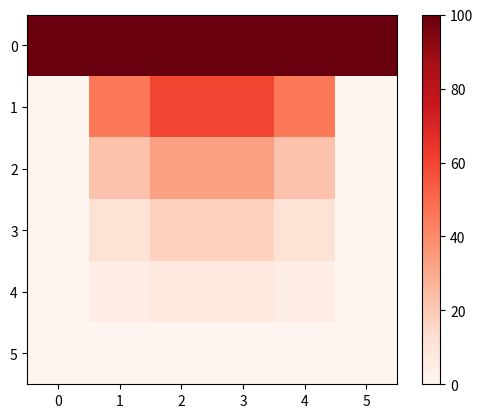

This figure's Python source:
# -*- Coding: UTF-8 -*-
#coding: utf-8

import math
import numpy as np
import matplotlib.pyplot as plt 

alpha = 0.25  #m2/s
dX = 0.1
dY = 0.1     #m
dT = 0.01    #s

# t_list = [0,20,20,20,20,20,20,20,20,20,0]
# x = [0,0.1,0.2,0.3,0.4,0.5]

tol = 1e-4





def getTemp(m,nn,alpha,dT,dX,dY,tol,t):
    beta = alpha*dT
    n = 0
    T = np.zeros( (6, 6) )
    T_f = np.copy(T)
    for j in range(m):
        T[0][j] = 100
    print(alpha)
    while(n<(t/dT )):
        for i in range(1,m-1):
            for j in range(1,nn-1):
                partX = (T_f[i][j+1] - 2*T_f[i][j] + T_f[i][j-1])/(dX**2)

                partY = (T_f[i+1][j] - 2*T_f[i][j] + T_f[i-1][j])/(dY**2)

                T[i][j] =  T_f[i][j] + beta * (partX + partY)
                if (T[i][j]-T_f[i][j])/T[i][j]<1e-4:
                    print("Saiu pela tolerancia")
                    print("Retornou depois de: ",n*dT," segundos")

                    #return T_f
        
        T_f = np.copy(T)
        n+=1    
    print("Retornou depois de: ",n*dT," segundos")
    return T_f



results = getTemp(6,6,alpha,dT,dX,dY,tol,1)

print(results[2][2])

plt.imshow(results, cmap='Reds', interpolation='nearest')
plt.colorbar()
plt.show()

